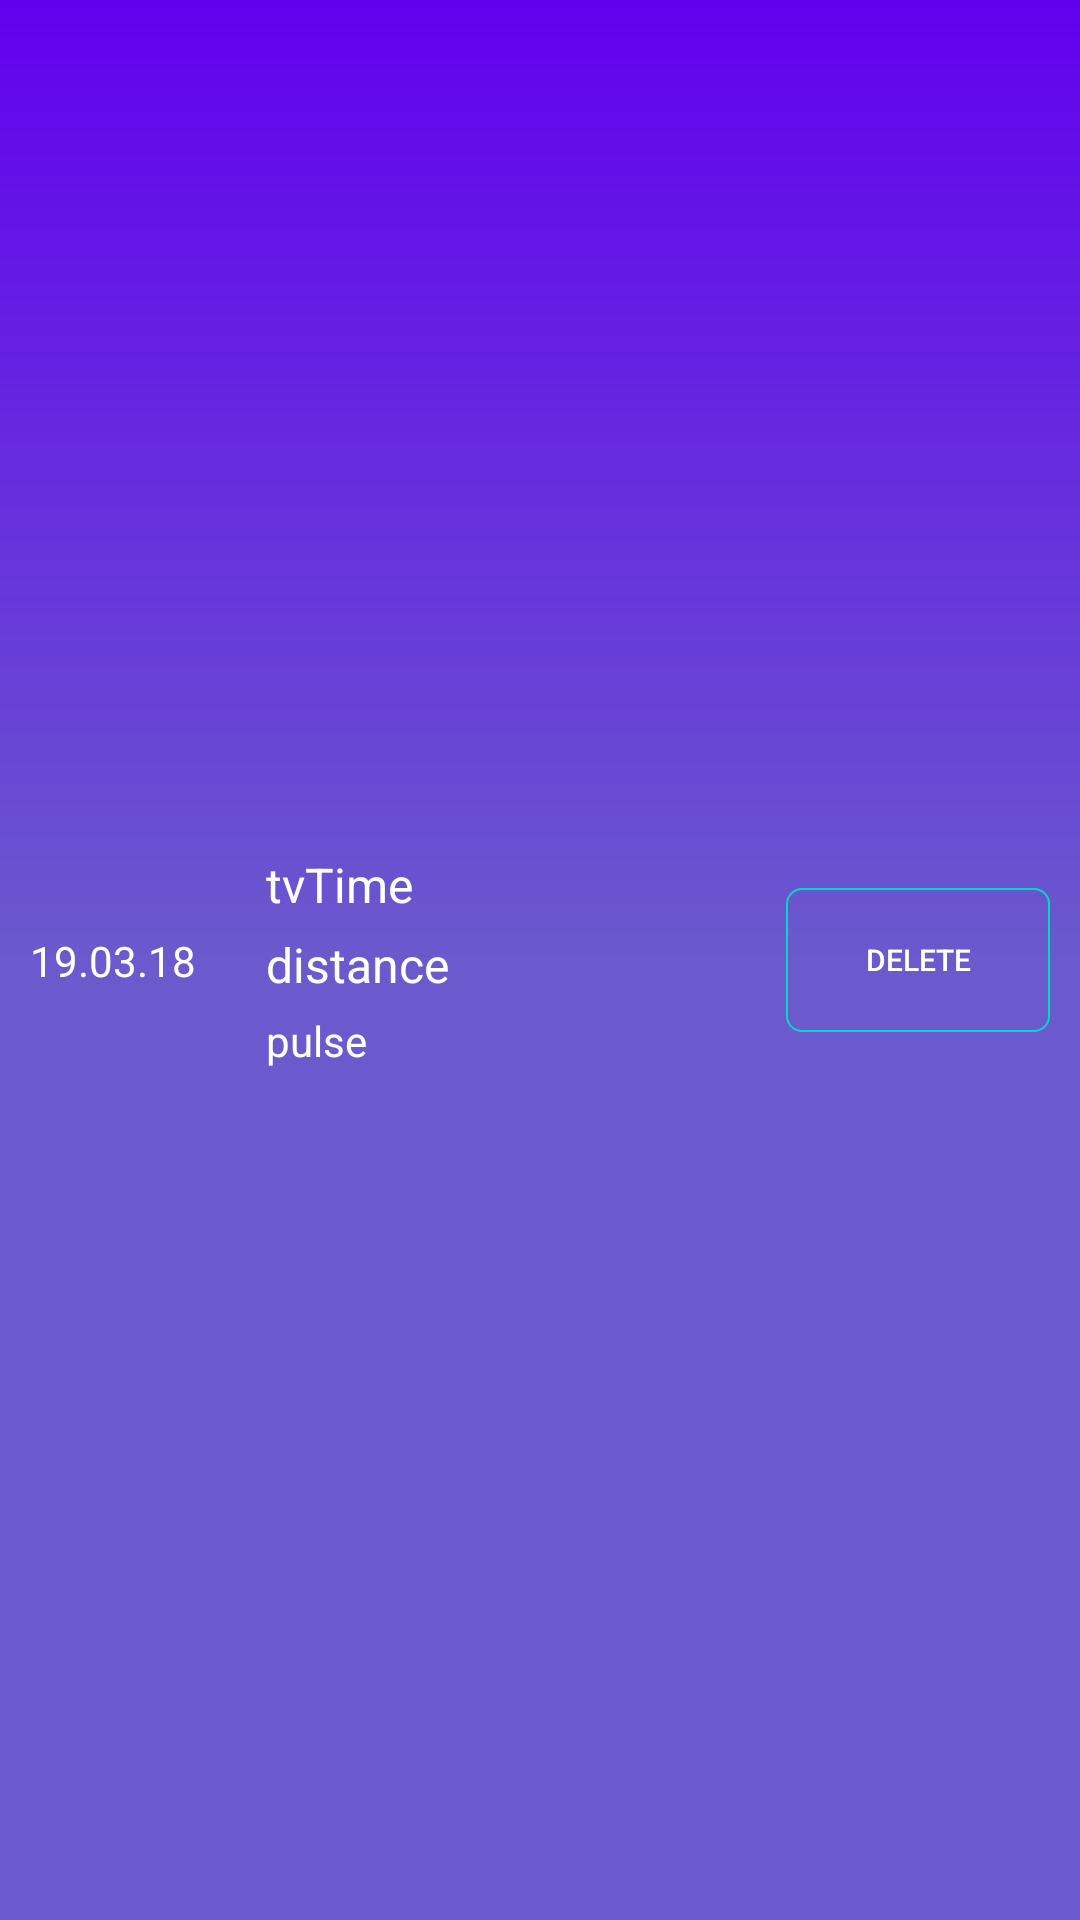

Write the Android layout XML for this screen, with the resource values it uses.
<!-- AndroidManifest.xml: application theme AppTheme -->
<!-- res/layout/recycler_item.xml -->
<?xml version="1.0" encoding="utf-8"?>
<androidx.constraintlayout.widget.ConstraintLayout xmlns:android="http://schemas.android.com/apk/res/android"
    android:layout_width="match_parent"
    android:layout_height="wrap_content"
    xmlns:app="http://schemas.android.com/apk/res-auto"
    android:gravity="center"
    android:layout_margin="10dp"
    android:background="@drawable/bacground_them"
    android:orientation="horizontal">


    <TextView
        android:id="@+id/tvDate"
        android:layout_width="wrap_content"
        android:layout_height="wrap_content"
        android:textAlignment="center"
        app:layout_constraintLeft_toLeftOf="parent"
        app:layout_constraintTop_toTopOf="parent"
        app:layout_constraintBottom_toBottomOf="parent"
        android:layout_margin="10dp"
        android:gravity="center"
        android:text="19.03.18"
        android:textColor="@color/white"
        android:textStyle="normal" />

    <LinearLayout
        android:layout_width="wrap_content"
        android:layout_height="wrap_content"
        android:layout_gravity="center"
        android:orientation="vertical"
        app:layout_constraintBottom_toBottomOf="parent"
        app:layout_constraintEnd_toStartOf="@+id/btnDelete"
        app:layout_constraintStart_toEndOf="@+id/tvDate"
        app:layout_constraintTop_toTopOf="parent">


        <TextView
            android:id="@+id/tvTime"
            android:layout_width="150dp"
            android:layout_height="wrap_content"
            android:maxLength="10"
            android:layout_marginTop="5dp"
            android:text="tvTime"
            android:textColor="@color/white"
            android:textSize="16dp"
            android:textStyle="normal" />

        <TextView
            android:id="@+id/tvDistance"
            android:layout_width="150dp"
            android:layout_height="wrap_content"
            android:layout_marginTop="5dp"
            android:layout_marginBottom="5dp"
            android:text="distance"
            android:textColor="@color/white"
            android:textSize="16dp" />


        <TextView
            android:id="@+id/tvPulse"
            android:layout_width="150dp"
            android:layout_height="wrap_content"
            android:layout_marginBottom="5dp"
            android:text="pulse"
            android:textColor="@color/white"
            android:textStyle="normal" />


    </LinearLayout>

    <Button
        android:id="@+id/btnDelete"
        android:layout_width="wrap_content"
        android:layout_height="wrap_content"
        android:background="@drawable/btn_outline"
        android:layout_margin="10dp"
        android:text="Delete"
        android:textSize="10dp"
        android:textColor="@color/white"
        app:layout_constraintBottom_toBottomOf="parent"
        app:layout_constraintEnd_toEndOf="parent"
        app:layout_constraintTop_toTopOf="parent" />

</androidx.constraintlayout.widget.ConstraintLayout>
<!-- resources referenced by this layout -->
<resources>
  <color name="white">#FFFFFF</color>
  <!-- drawable bacground_them (drawable) -->
  <?xml version="1.0" encoding="utf-8"?>
  <shape xmlns:android="http://schemas.android.com/apk/res/android">
  
      <gradient
          android:angle="90"
          android:startColor="@color/slate_blue"
          android:endColor="@color/colorPrimary"
          android:centerColor="@color/slate_blue"
          android:type="linear"/>
  </shape>
  <!-- drawable btn_outline (drawable) -->
  <?xml version="1.0" encoding="utf-8"?>
  <shape
      xmlns:android="http://schemas.android.com/apk/res/android">
      <stroke
          android:width="0.5dp"
          android:color="@color/colorAccent">
      </stroke>
      <corners
          android:radius="5dp">
      </corners>
  </shape>
  <style name="AppTheme" parent="Theme.AppCompat.Light.DarkActionBar">
          
          <item name="colorPrimary">@color/colorPrimary</item>
          <item name="colorPrimaryDark">@color/colorPrimaryDark</item>
          <item name="colorAccent">@color/colorAccent</item>
      </style>
  <color name="slate_blue">#6A5ACD</color>
  <color name="colorPrimary">#6200EE</color>
  <color name="colorAccent">#03DAC5</color>
  <color name="colorPrimaryDark">#3700B3</color>
</resources>
